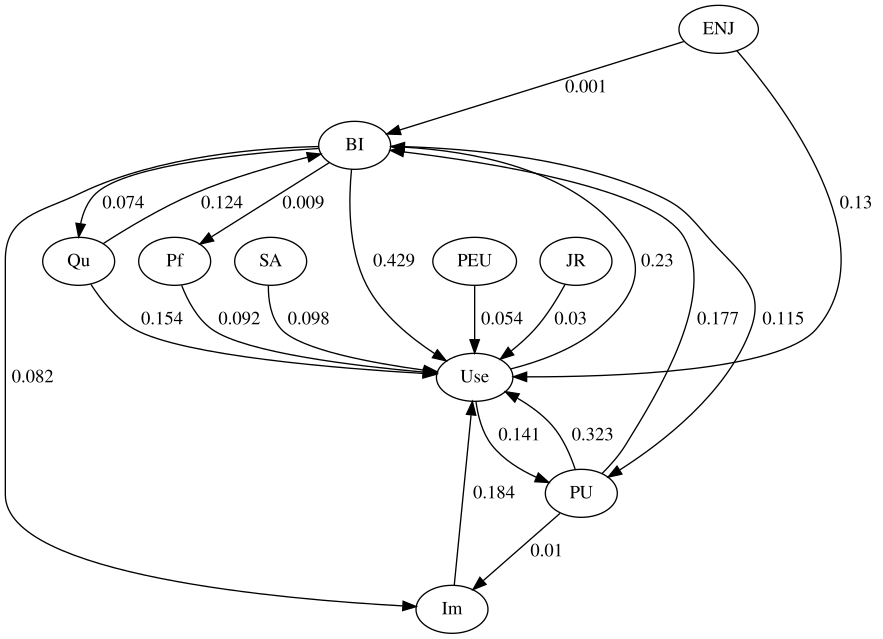

The data file committed next to this chart (first rows):
, BI, ENJ, Im, JR, PEU, PU, Pf, Qu, SA, Use
From BI, , -0.496, 0.082, -0.103, -0.093, 0.115, 0.009, 0.074, -0.442, 0.429
From ENJ, 0.001, , -0.05, -0.148, -0.076, -0.014, -0.09, -0.12, -0.433, 0.13
From Im, -0.069, -0.599, , -0.333, -0.396, -0.067, -0.056, -0.29, -0.955, 0.184
From JR, -0.15, -0.438, -0.03, , -0.365, -0.291, -0.08, -0.387, -0.601, 0.03
From PEU, -0.151, -0.394, -0.178, -0.402, , -0.102, -0.071, -0.245, -1.025, 0.054
From PU, 0.177, -0.116, 0.01, -0.227, -0.235, , -0.102, -0.216, -0.746, 0.323
From Pf, -0.21, -0.628, -0.257, -0.32, -0.488, -0.248, , -0.393, -1.029, 0.092
From Qu, 0.124, -0.348, -0.075, -0.485, -0.526, -0.051, -0.091, , -1.113, 0.154
From SA, -0.092, -0.339, -0.047, -0.176, -0.223, -0.139, -0.003, -0.249, , 0.098
From Use, 0.23, -0.494, -0.024, -0.47, -0.413, 0.141, -0.061, -0.138, -1.301, 
